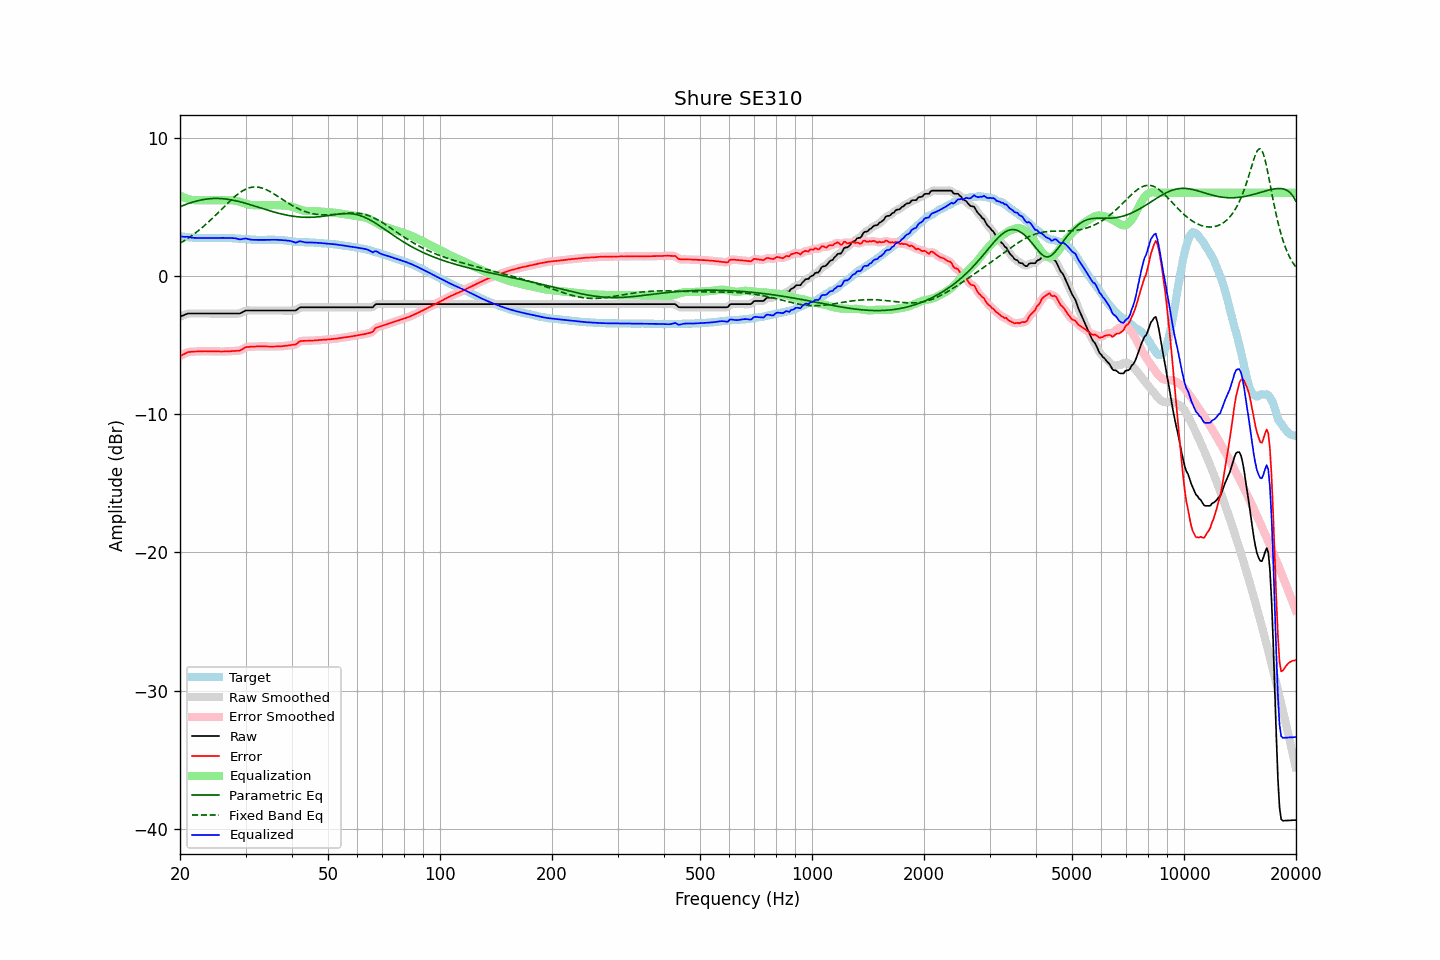

The table this chart was drawn from, first rows:
frequency, raw, error, smoothed, error_smoothed, equalization, parametric_eq, fixed_band_eq, equalized_raw, equalized_smoothed, target
20.00, -2.96, -5.82, -2.96, -5.82, 5.81, 4.99, 2.36, 2.85, 2.84, 2.86
20.20, -2.91, -5.75, -2.91, -5.75, 5.74, 5.04, 2.42, 2.84, 2.84, 2.84
20.40, -2.87, -5.70, -2.86, -5.69, 5.69, 5.09, 2.49, 2.82, 2.83, 2.83
20.61, -2.82, -5.64, -2.81, -5.63, 5.64, 5.13, 2.57, 2.82, 2.82, 2.82
20.81, -2.77, -5.57, -2.77, -5.57, 5.59, 5.18, 2.64, 2.82, 2.82, 2.80
21.02, -2.73, -5.52, -2.74, -5.53, 5.55, 5.22, 2.72, 2.83, 2.81, 2.79
21.23, -2.73, -5.51, -2.72, -5.50, 5.52, 5.26, 2.80, 2.79, 2.80, 2.78
21.44, -2.73, -5.50, -2.72, -5.49, 5.49, 5.30, 2.88, 2.77, 2.77, 2.77
21.66, -2.73, -5.49, -2.73, -5.49, 5.48, 5.33, 2.96, 2.75, 2.75, 2.76
21.87, -2.73, -5.48, -2.73, -5.48, 5.47, 5.37, 3.05, 2.74, 2.74, 2.75
22.09, -2.73, -5.48, -2.73, -5.47, 5.47, 5.40, 3.13, 2.74, 2.74, 2.75
22.31, -2.73, -5.47, -2.73, -5.47, 5.46, 5.43, 3.23, 2.74, 2.74, 2.74
22.54, -2.73, -5.46, -2.73, -5.46, 5.46, 5.46, 3.32, 2.73, 2.73, 2.74
22.76, -2.73, -5.45, -2.73, -5.46, 5.46, 5.48, 3.41, 2.73, 2.73, 2.73
22.99, -2.73, -5.46, -2.73, -5.46, 5.46, 5.51, 3.51, 2.73, 2.73, 2.74
23.22, -2.73, -5.45, -2.73, -5.46, 5.46, 5.53, 3.61, 2.73, 2.73, 2.73
23.45, -2.73, -5.45, -2.73, -5.46, 5.46, 5.54, 3.71, 2.73, 2.73, 2.72
23.69, -2.73, -5.46, -2.73, -5.46, 5.46, 5.56, 3.82, 2.73, 2.73, 2.73
23.92, -2.73, -5.46, -2.73, -5.46, 5.46, 5.57, 3.92, 2.73, 2.73, 2.73
24.16, -2.73, -5.47, -2.73, -5.47, 5.46, 5.58, 4.03, 2.74, 2.74, 2.74
24.40, -2.73, -5.47, -2.73, -5.47, 5.47, 5.59, 4.14, 2.74, 2.74, 2.74
24.65, -2.73, -5.47, -2.73, -5.47, 5.47, 5.59, 4.26, 2.74, 2.74, 2.74
24.89, -2.73, -5.47, -2.73, -5.47, 5.47, 5.60, 4.37, 2.74, 2.74, 2.74
25.14, -2.73, -5.47, -2.73, -5.47, 5.47, 5.60, 4.48, 2.74, 2.74, 2.74
25.39, -2.73, -5.47, -2.73, -5.47, 5.47, 5.59, 4.60, 2.74, 2.74, 2.74
25.65, -2.73, -5.48, -2.73, -5.47, 5.47, 5.59, 4.72, 2.74, 2.74, 2.75
25.91, -2.73, -5.48, -2.73, -5.47, 5.47, 5.58, 4.83, 2.74, 2.74, 2.75
26.16, -2.73, -5.47, -2.73, -5.47, 5.47, 5.57, 4.95, 2.74, 2.74, 2.75
26.43, -2.73, -5.46, -2.73, -5.47, 5.47, 5.56, 5.06, 2.74, 2.74, 2.74
26.69, -2.73, -5.46, -2.73, -5.46, 5.46, 5.55, 5.18, 2.74, 2.74, 2.73
26.96, -2.73, -5.46, -2.73, -5.46, 5.46, 5.53, 5.29, 2.73, 2.73, 2.73
27.23, -2.73, -5.46, -2.73, -5.46, 5.46, 5.51, 5.41, 2.73, 2.73, 2.73
27.50, -2.73, -5.45, -2.73, -5.45, 5.46, 5.49, 5.51, 2.73, 2.73, 2.72
27.77, -2.73, -5.44, -2.73, -5.44, 5.45, 5.47, 5.62, 2.73, 2.73, 2.71
28.05, -2.73, -5.44, -2.73, -5.43, 5.44, 5.44, 5.72, 2.72, 2.72, 2.71
28.33, -2.73, -5.43, -2.73, -5.43, 5.43, 5.42, 5.82, 2.70, 2.69, 2.70
28.62, -2.73, -5.42, -2.73, -5.43, 5.40, 5.39, 5.91, 2.67, 2.67, 2.70
28.90, -2.73, -5.41, -2.72, -5.40, 5.37, 5.36, 6.00, 2.64, 2.65, 2.69
29.19, -2.69, -5.36, -2.68, -5.36, 5.33, 5.33, 6.08, 2.64, 2.65, 2.67
29.48, -2.62, -5.29, -2.62, -5.29, 5.29, 5.30, 6.15, 2.67, 2.67, 2.67
29.78, -2.56, -5.22, -2.56, -5.22, 5.25, 5.27, 6.22, 2.69, 2.69, 2.66
30.08, -2.51, -5.16, -2.52, -5.17, 5.21, 5.24, 6.27, 2.70, 2.69, 2.65
30.38, -2.51, -5.16, -2.50, -5.15, 5.17, 5.20, 6.32, 2.67, 2.67, 2.65
30.68, -2.51, -5.14, -2.50, -5.14, 5.15, 5.17, 6.36, 2.64, 2.64, 2.64
30.99, -2.51, -5.13, -2.51, -5.13, 5.13, 5.13, 6.39, 2.62, 2.62, 2.62
31.30, -2.51, -5.12, -2.51, -5.12, 5.11, 5.10, 6.41, 2.61, 2.61, 2.61
31.61, -2.51, -5.12, -2.51, -5.12, 5.11, 5.06, 6.42, 2.60, 2.60, 2.61
31.93, -2.51, -5.12, -2.51, -5.11, 5.11, 5.02, 6.43, 2.60, 2.60, 2.61
32.24, -2.51, -5.10, -2.51, -5.11, 5.11, 4.99, 6.42, 2.60, 2.60, 2.60
32.57, -2.51, -5.10, -2.51, -5.10, 5.10, 4.95, 6.40, 2.60, 2.60, 2.59
32.89, -2.51, -5.10, -2.51, -5.10, 5.10, 4.91, 6.38, 2.59, 2.59, 2.59
33.22, -2.51, -5.10, -2.51, -5.10, 5.10, 4.88, 6.35, 2.60, 2.60, 2.59
33.55, -2.51, -5.10, -2.51, -5.10, 5.10, 4.84, 6.31, 2.60, 2.60, 2.60
33.89, -2.51, -5.11, -2.51, -5.11, 5.11, 4.80, 6.26, 2.60, 2.60, 2.60
34.23, -2.51, -5.11, -2.51, -5.11, 5.11, 4.77, 6.21, 2.60, 2.60, 2.60
34.57, -2.51, -5.12, -2.51, -5.11, 5.11, 4.73, 6.15, 2.60, 2.60, 2.61
34.92, -2.51, -5.11, -2.51, -5.12, 5.12, 4.70, 6.09, 2.61, 2.61, 2.61
35.27, -2.51, -5.12, -2.51, -5.12, 5.12, 4.66, 6.02, 2.61, 2.61, 2.61
35.62, -2.51, -5.12, -2.51, -5.12, 5.12, 4.63, 5.96, 2.61, 2.61, 2.61
35.97, -2.51, -5.11, -2.51, -5.11, 5.12, 4.60, 5.88, 2.61, 2.61, 2.61
... 635 more rows
